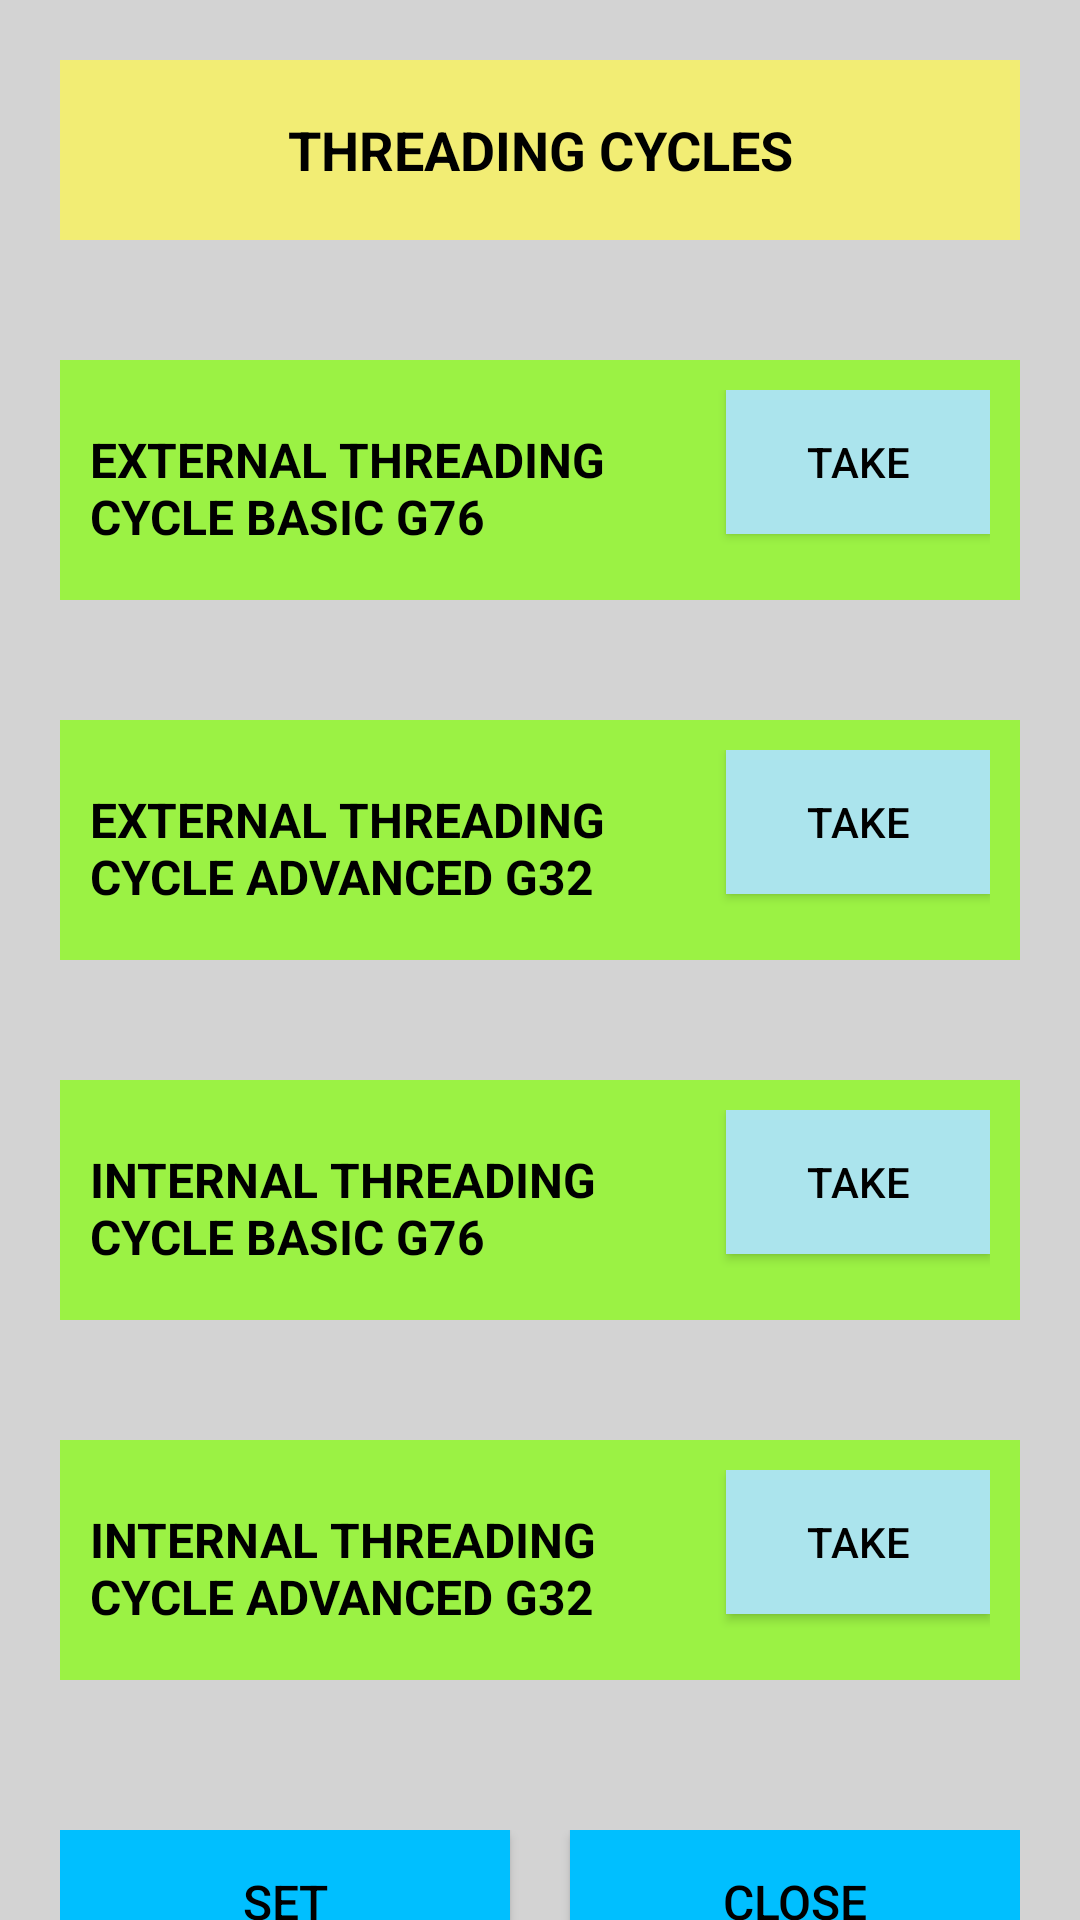

Reconstruct the res/layout file that produces this screen, plus the resources it refers to.
<!-- AndroidManifest.xml: application theme Theme.CNC_CODE_GENERATOR_APP -->
<!-- res/layout/activity_threading_cycles.xml -->
<androidx.core.widget.NestedScrollView xmlns:android="http://schemas.android.com/apk/res/android"
    android:layout_width="match_parent"
    android:layout_height="match_parent"
    android:background="@color/background_grey"
    android:orientation="vertical">

    <LinearLayout
        android:layout_width="match_parent"
        android:layout_height="match_parent"
        android:paddingBottom="70dp"
        android:orientation="vertical">

        
        <TextView
            android:id="@+id/mainTitleTv"
            android:layout_width="match_parent"
            android:layout_height="60dp"
            android:textColor="@color/black"
            android:layout_margin="20dp"
            android:background="@color/yellow"
            android:gravity="center"
            android:padding="10dp"
            android:text="@string/threading_cycles"
            android:textSize="18sp"
            android:textStyle="bold" />

        <LinearLayout
            android:id="@+id/externalTC_Basic_LL"
            android:layout_width="match_parent"
            android:layout_height="80dp"
            android:layout_margin="20dp"
            android:background="@color/green"
            android:orientation="horizontal"
            android:padding="10dp">

            <TextView
                android:id="@+id/externalTC_Basic_Tv"
                android:layout_width="0dp"
                android:textColor="@color/black"
                android:layout_height="wrap_content"
                android:layout_weight="1"
                android:text="@string/external_threading_cycle_basic_g76"
                android:textSize="16sp"
                android:textStyle="bold" />

            <androidx.appcompat.widget.AppCompatButton
                android:id="@+id/externalTC_Basic_Btn"
                android:layout_width="wrap_content"
                android:layout_height="wrap_content"
                android:textColor="@color/black"
                android:background="@color/lite_blue"
                android:text="@string/take" />
        </LinearLayout>

        <LinearLayout
            android:id="@+id/externalTC_Advance_LL"
            android:layout_width="match_parent"
            android:layout_height="80dp"
            android:layout_margin="20dp"
            android:background="@color/green"
            android:orientation="horizontal"
            android:padding="10dp">

            <TextView
                android:id="@+id/externalTC_Advance_Tv"
                android:layout_width="0dp"
                android:layout_height="wrap_content"
                android:layout_weight="1"
                android:text="@string/external_threading_cycle_advanced_g32"
                android:textColor="@color/black"
                android:textSize="16sp"
                android:textStyle="bold" />

            <androidx.appcompat.widget.AppCompatButton
                android:id="@+id/externalTC_Advance_Btn"
                android:layout_width="wrap_content"
                android:layout_height="wrap_content"
                android:textColor="@color/black"
                android:background="@color/lite_blue"
                android:text="@string/take" />
        </LinearLayout>

        <LinearLayout
            android:id="@+id/internalTC_Basic_LL"
            android:layout_width="match_parent"
            android:layout_height="80dp"
            android:layout_margin="20dp"
            android:background="@color/green"
            android:orientation="horizontal"
            android:padding="10dp">

            <TextView
                android:id="@+id/internalTC_Basic_Tv"
                android:layout_width="0dp"
                android:layout_height="wrap_content"
                android:layout_weight="1"
                android:text="@string/internal_threading_cycle_basic_g76"
                android:textColor="@color/black"
                android:textSize="16sp"
                android:textStyle="bold" />

            <androidx.appcompat.widget.AppCompatButton
                android:id="@+id/internalTC_Basic_Btn"
                android:layout_width="wrap_content"
                android:layout_height="wrap_content"
                android:textColor="@color/black"
                android:background="@color/lite_blue"
                android:text="@string/take" />
        </LinearLayout>

        <LinearLayout
            android:id="@+id/internalTC_Advance_LL"
            android:layout_width="match_parent"
            android:layout_height="80dp"
            android:layout_margin="20dp"
            android:background="@color/green"
            android:orientation="horizontal"
            android:padding="10dp">

            <TextView
                android:id="@+id/internalTC_Advance_Tv"
                android:layout_width="0dp"
                android:layout_height="wrap_content"
                android:layout_weight="1"
                android:text="@string/internal_threading_cycle_advanced_g32"
                android:textColor="@color/black"
                android:textSize="16sp"
                android:textStyle="bold" />

            <androidx.appcompat.widget.AppCompatButton
                android:id="@+id/internalTC_Advance_Btn"
                android:layout_width="wrap_content"
                android:layout_height="wrap_content"
                android:textColor="@color/black"
                android:background="@color/lite_blue"
                android:text="@string/take" />
        </LinearLayout>


        <LinearLayout
            android:id="@+id/buttonLL"
            android:layout_width="match_parent"
            android:layout_height="wrap_content"
            android:layout_margin="20dp"
            android:gravity="center"
            android:orientation="horizontal"
            android:paddingTop="10dp">

            <androidx.appcompat.widget.AppCompatButton
                android:id="@+id/btnSet"
                android:layout_width="0dp"
                android:layout_height="wrap_content"
                android:layout_weight="1"
                android:textColor="@color/black"
                android:background="#00BFFF"
                android:padding="10dp"
                android:text="@string/set"
                android:textSize="16sp" />

            <androidx.appcompat.widget.AppCompatButton
                android:id="@+id/btnClose"
                android:layout_width="0dp"
                android:layout_height="wrap_content"
                android:layout_marginStart="20dp"
                android:layout_weight="1"
                android:background="#00BFFF"
                android:padding="10dp"
                android:textColor="@color/black"
                android:text="@string/close"
                android:textSize="16sp" />
        </LinearLayout>



    </LinearLayout>
</androidx.core.widget.NestedScrollView>
<!-- resources referenced by this layout -->
<resources>
  <color name="background_grey">#D3D3D3</color>
  <color name="black">#FF000000</color>
  <color name="green">#9BF244</color>
  <color name="lite_blue">#ABE4ED</color>
  <color name="yellow">#F2ED74</color>
  <string name="close">CLOSE</string>
  <string name="external_threading_cycle_advanced_g32">EXTERNAL THREADING CYCLE ADVANCED G32</string>
  <string name="external_threading_cycle_basic_g76">EXTERNAL THREADING CYCLE BASIC G76</string>
  <string name="internal_threading_cycle_advanced_g32">INTERNAL THREADING CYCLE ADVANCED G32</string>
  <string name="internal_threading_cycle_basic_g76">INTERNAL THREADING CYCLE BASIC G76</string>
  <string name="set">SET</string>
  <string name="take">TAKE</string>
  <string name="threading_cycles">THREADING CYCLES</string>
  <style name="Theme.CNC_CODE_GENERATOR_APP" parent="Base.Theme.CNC_CODE_GENERATOR_APP" />
  <style name="Base.Theme.CNC_CODE_GENERATOR_APP" parent="Theme.Material3.DayNight.NoActionBar">
          
          
      </style>
</resources>
